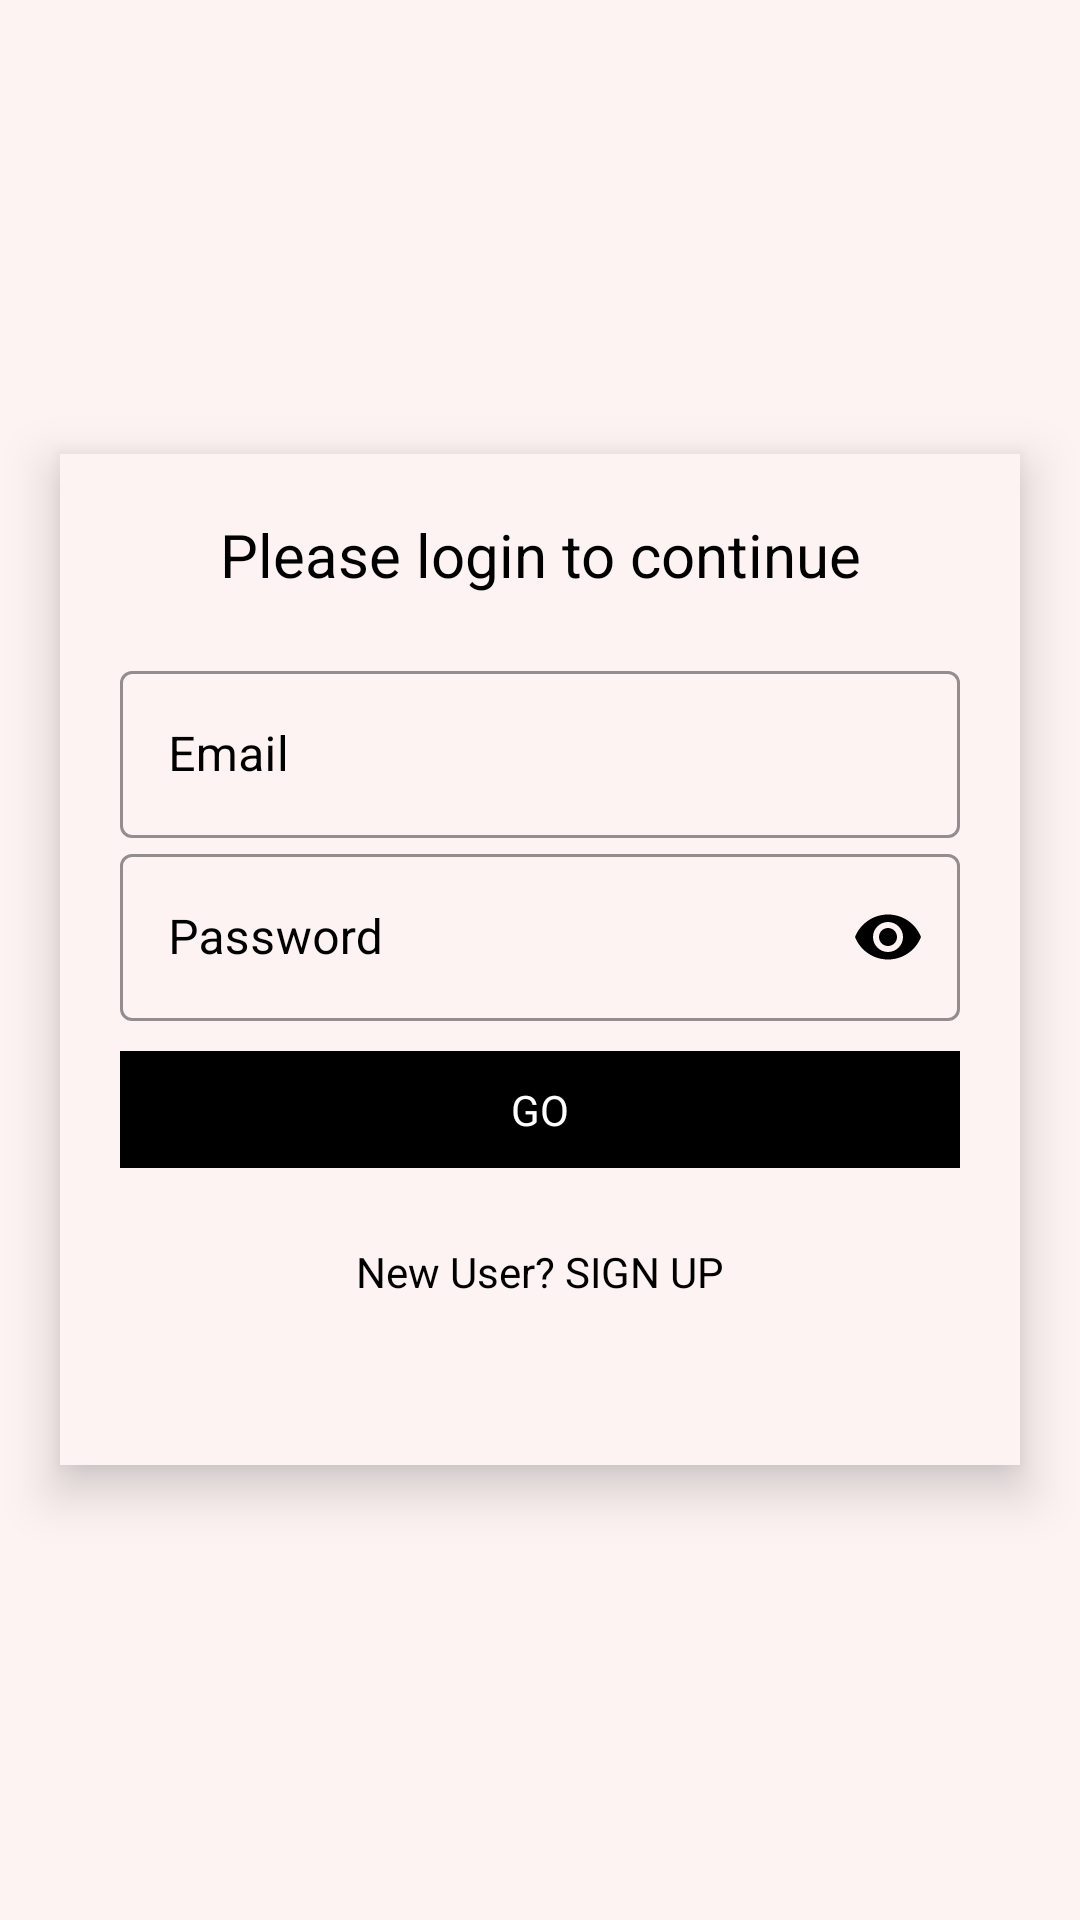

Layout XML and referenced resources for this Android screen:
<!-- AndroidManifest.xml: application theme Theme.MaterialComponents -->
<!-- res/layout/activity_main.xml -->
<?xml version="1.0" encoding="utf-8"?>
<LinearLayout xmlns:android="http://schemas.android.com/apk/res/android"
    xmlns:app="http://schemas.android.com/apk/res-auto"
    xmlns:tools="http://schemas.android.com/tools"
    android:layout_width="match_parent"
    android:layout_height="match_parent"
    tools:context=".MainActivity"
    android:orientation="vertical"
    android:background="@color/white_1"
    android:gravity="center">
    <LinearLayout
        android:layout_width="match_parent"
        android:outlineProvider="paddedBounds"
        android:layout_gravity="center"
        android:elevation="10dp"
        android:layout_margin="20dp"
        android:layout_height="wrap_content">
        <ScrollView
            android:layout_width="match_parent"
            android:layout_height="match_parent">
            <LinearLayout
                android:background="@color/white_1"
                android:layout_width="match_parent"
                android:orientation="vertical"
                android:padding="20dp"
                android:layout_height="match_parent">



                <TextView
                    android:layout_width="wrap_content"
                    android:layout_height="wrap_content"
                    android:gravity="center"
                    android:layout_gravity="center"
                    android:text="Please login to continue"
                    android:textColor="#000"
                    android:textSize="20sp"
                    android:transitionName="kj" />
                <TextView
                    android:id="@+id/slogan_name"
                    android:layout_width="wrap_content"
                    android:layout_height="wrap_content"
                    android:text="Sign In to continue"
                    android:visibility="gone"
                    android:textSize="18sp"/>

                <LinearLayout
                    android:layout_width="match_parent"
                    android:layout_height="wrap_content"
                    android:layout_marginTop="20dp"
                    android:layout_marginBottom="20dp"
                    android:orientation="vertical">

                    <com.google.android.material.textfield.TextInputLayout
                        android:layout_width="match_parent"
                        android:layout_height="wrap_content"
                        android:id="@+id/username"
                        app:boxStrokeColor="@color/black"
                        android:hint="Email"
                        app:hintTextColor="@color/black"
                        app:hintAnimationEnabled="true"
                        android:textColorHint="@color/black"
                        android:transitionName="tran2"
                        style="@style/Widget.MaterialComponents.TextInputLayout.OutlinedBox">

                        <com.google.android.material.textfield.TextInputEditText
                            android:id="@+id/email_edit_text"
                            android:layout_width="match_parent"
                            android:textColor="@color/black"
                            android:textColorHint="@color/black"
                            android:layout_height="wrap_content"/>
                    </com.google.android.material.textfield.TextInputLayout>

                    <com.google.android.material.textfield.TextInputLayout
                        android:layout_width="match_parent"
                        android:layout_height="wrap_content"
                        android:id="@+id/password"
                        app:boxStrokeColor="@color/black"
                        android:hint="Password"
                        app:hintTextColor="@color/black"
                        app:hintAnimationEnabled="true"
                        android:textColorHint="@color/black"
                        android:transitionName="tran3"
                        app:passwordToggleEnabled="true"
                        app:passwordToggleTint="@color/black"
                        style="@style/Widget.MaterialComponents.TextInputLayout.OutlinedBox">

                        <com.google.android.material.textfield.TextInputEditText
                            android:id="@+id/password_edit_text"
                            android:layout_width="match_parent"
                            android:layout_height="wrap_content"
                            android:textColor="@color/black"
                            android:textColorHint="@color/black"
                            android:inputType="textPassword"/>
                    </com.google.android.material.textfield.TextInputLayout>

                    <Button
                        android:layout_width="200dp"
                        android:layout_height="wrap_content"
                        android:layout_gravity="right"
                        android:layout_margin="5dp"
                        android:background="#00000000"
                        android:elevation="0dp"
                        android:text="Forgot Password?"
                        android:visibility="gone" />

                    <TextView
                        android:id="@+id/go_btn"
                        android:layout_width="match_parent"
                        android:layout_height="wrap_content"
                        android:layout_marginTop="10dp"
                        android:layout_marginBottom="10dp"
                        android:background="#000000"
                        android:gravity="center"
                        android:padding="10dp"
                        android:text="GO"
                        android:textColor="#fff"
                        android:transitionName="tran4" />

                    <TextView
                        android:gravity="center"
                        android:padding="10dp"
                        android:id="@+id/signup_intent_button"
                        android:layout_width="match_parent"
                        android:layout_height="wrap_content"
                        android:layout_gravity="right"
                        android:layout_margin="5dp"
                        android:background="#00000000"
                        android:transitionName="tran0"
                        android:elevation="0dp"
                        android:text="New User? SIGN UP"
                        android:textColor="#000"/>
                </LinearLayout>
            </LinearLayout>
        </ScrollView>
    </LinearLayout>
</LinearLayout>
<!-- resources referenced by this layout -->
<resources>
  <color name="black">#000</color>
  <color name="white_1">#fcf3f2</color>
</resources>
